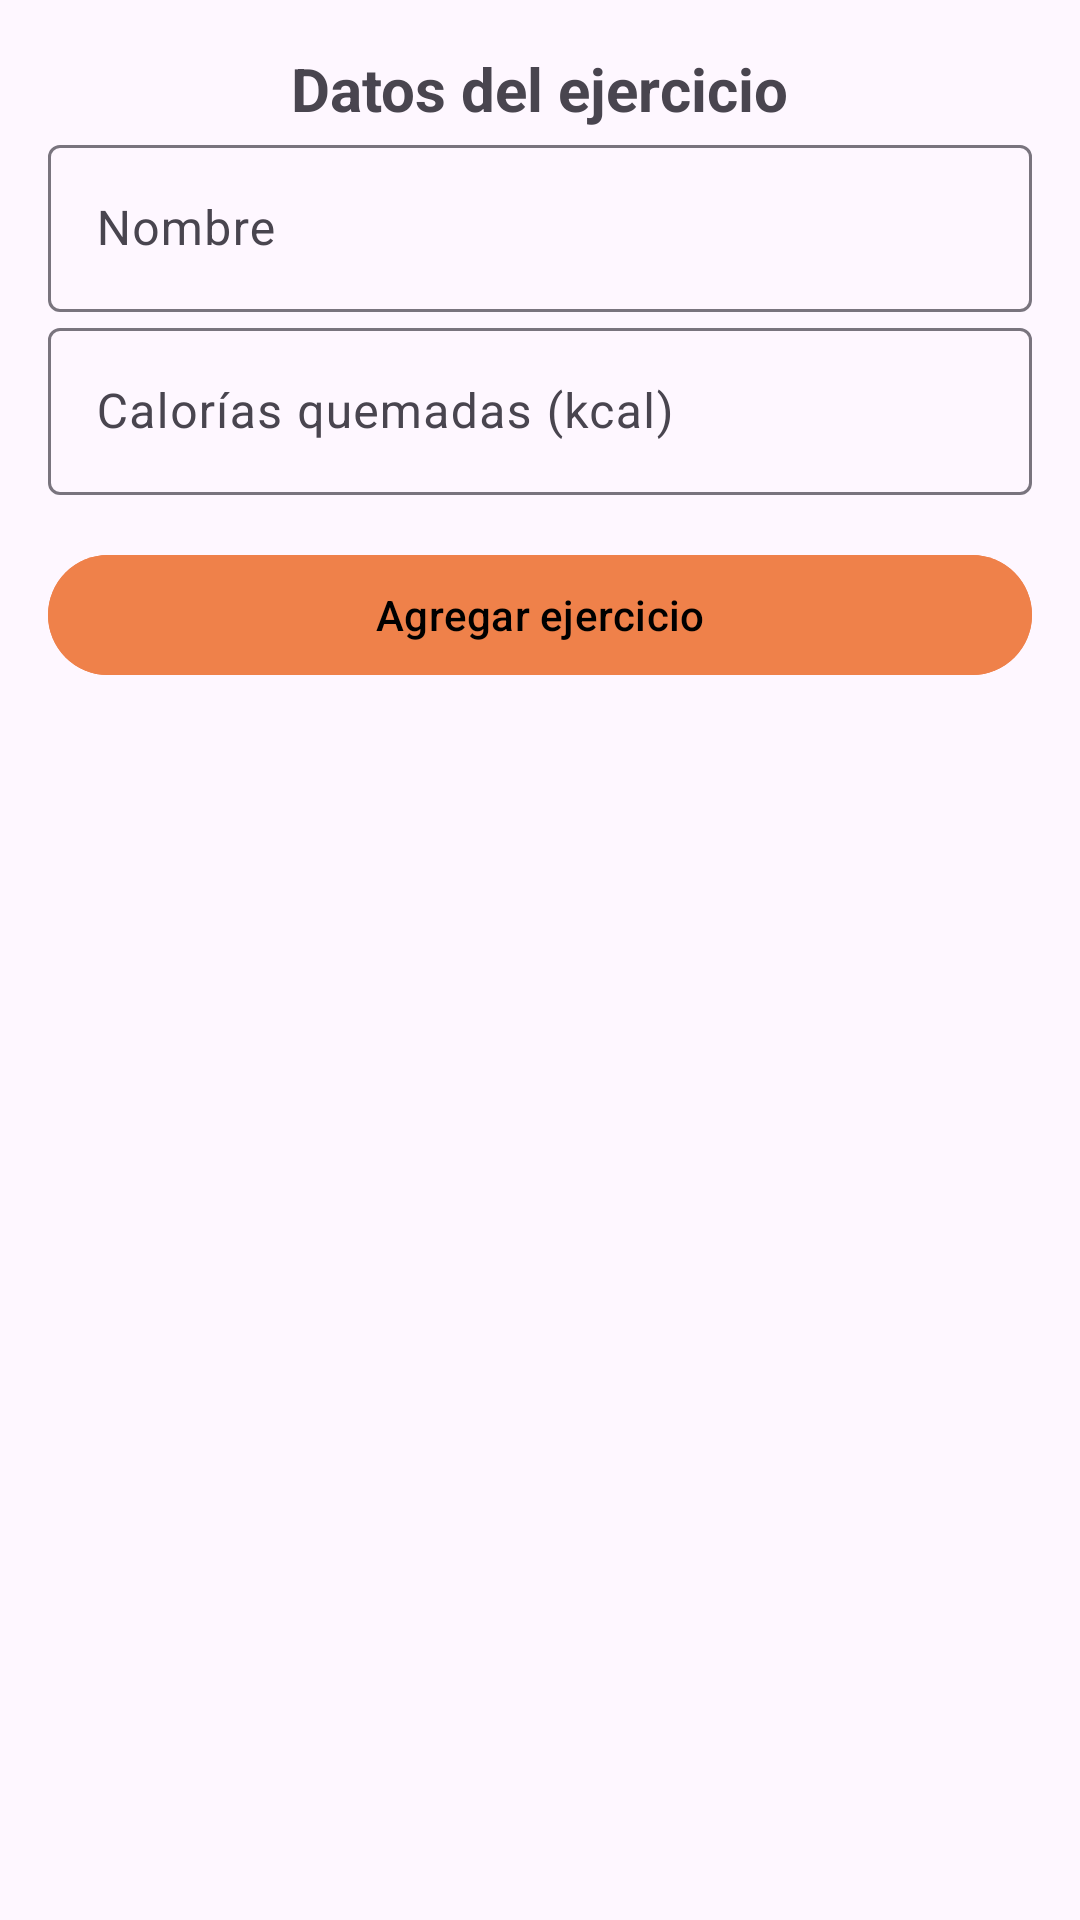

Layout XML and referenced resources for this Android screen:
<!-- AndroidManifest.xml: application theme Theme.FitCal -->
<!-- res/layout/bottom_add_exercise.xml -->
<?xml version="1.0" encoding="utf-8"?>
<LinearLayout
    xmlns:android="http://schemas.android.com/apk/res/android"
    android:layout_width="match_parent"
    android:layout_height="wrap_content"
    android:orientation="vertical"
    android:padding="16dp">

    <TextView
        android:layout_width="wrap_content"
        android:layout_height="wrap_content"
        android:text="Datos del ejercicio"
        android:textStyle="bold"
        android:textSize="20sp"
        android:layout_gravity="center_horizontal" />

    <com.google.android.material.textfield.TextInputLayout
        android:layout_width="match_parent"
        android:layout_height="wrap_content"
        android:hint="Nombre">

        <com.google.android.material.textfield.TextInputEditText
            android:id="@+id/name"
            android:layout_width="match_parent"
            android:layout_height="wrap_content" />
    </com.google.android.material.textfield.TextInputLayout>

    <com.google.android.material.textfield.TextInputLayout
        android:layout_width="match_parent"
        android:layout_height="wrap_content"
        android:hint="Calorías quemadas (kcal)">

        <com.google.android.material.textfield.TextInputEditText
            android:id="@+id/calorias"
            android:layout_width="match_parent"
            android:layout_height="wrap_content"
            android:inputType="number" />
    </com.google.android.material.textfield.TextInputLayout>



    <com.google.android.material.button.MaterialButton
        android:id="@+id/bt_add_exercise"
        android:layout_width="match_parent"
        android:layout_height="wrap_content"
        android:layout_marginTop="16dp"
        android:backgroundTint="@color/orange_good"
        android:text="Agregar ejercicio"
        android:textColor="@color/black" />
</LinearLayout>
<!-- resources referenced by this layout -->
<resources>
  <color name="black">#000000</color>
  <color name="orange_good">#EF814A</color>
  <style name="Theme.FitCal" parent="Base.Theme.FitCal" />
  <style name="Base.Theme.FitCal" parent="Theme.Material3.DayNight.NoActionBar">
          
          
      </style>
</resources>
